Run: headless pygame with SDL's dummy video driver; simulated clock (each Clock.tick advances the game by its frame time, no real sleeping); random seed 0; keys injected as events and as key.get_pressed() state; no mouse input.
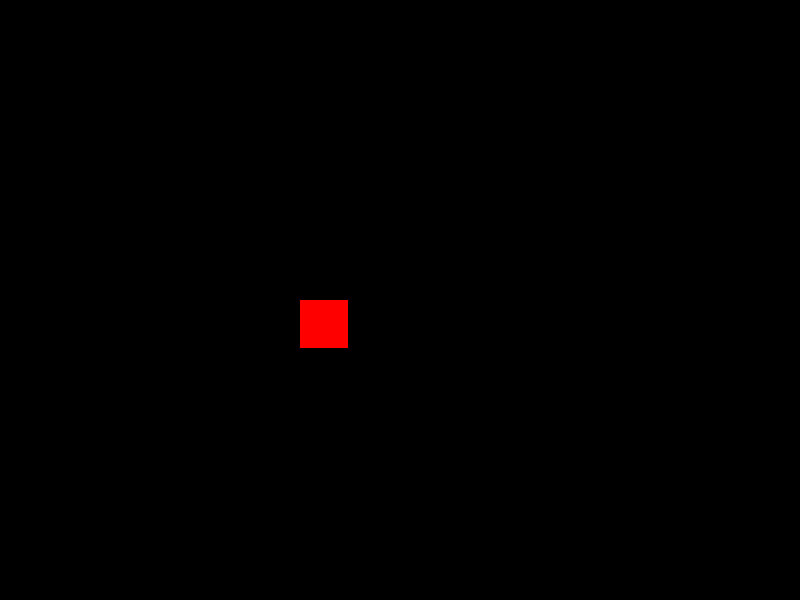
Frame 1 of 4 · flips 1–60 · no input
Frame 2 of 4 · flips 61–180 · tapped SPACE, RETURN · held RIGHT (→), D · screen unchanged from frame 1, image omitted
Frame 3 of 4 · flips 181–300 · held DOWN (↓), S · screen unchanged from frame 2, image omitted
Frame 4 of 4 · flips 301–420 · held LEFT (←), A, UP (↑), W · screen unchanged from frame 3, image omitted

The pygame program that drew these frames:

import pygame

import random

from queue import Queue

BLACK = (0,0,0)
WHITE = (255,255,255)
RED = (255, 0, 0)

segment_width = 48
segment_height = 48
segment_margin = 2

segment_head_x = 12
segment_head_y = 12

x_change = 1 # segment_width + segment_margin
y_change = 0 # segment_height + segment_margin

score = 0

class Segment(pygame.sprite.Sprite):
    def __init__(self,x,y):
        super().__init__()
        
        # 設定寬與高
        self.image = pygame.Surface([segment_width, segment_height])
        self.image.fill(WHITE)

        # 左上角座標
        self.rect = self.image.get_rect()
        self.rect.x = x * (segment_width  + segment_margin)
        self.rect.y = y * (segment_height + segment_margin)
        
        self.x = x
        self.y = y
    
# 初始化pygame
pygame.init()

# 設定視窗大小
screen = pygame.display.set_mode([800, 600])

# 視窗標題
pygame.display.set_caption('貪食蛇')

# 所有角色的group物件
all_sprites_list = pygame.sprite.Group()

# 創造初始的貪食蛇
snake_segments = Queue()

for i in range(5):
    x = 3 + i
    y = 3
    segment = Segment(x, y)
    snake_segments.put(segment)
    all_sprites_list.add(segment)
    segment_head_x = x
    segment_head_y = y
    print(i, segment.x, segment.y)
apple_x = 6
apple_y = 6
Apple = Segment(apple_x,apple_y)
all_sprites_list.add(Apple)
Apple.image.fill(RED)

clock = pygame.time.Clock()
done = False
eat = False

while not done:

    for event in pygame.event.get():
        if event.type == pygame.QUIT:
            done = True

        # Set the speed based on the key pressed
        # We want the speed to be enough that we move a full
        # segment, plus the margin.
        if event.type == pygame.KEYDOWN:
            if event.key == pygame.K_LEFT:
                x_change = -1
                y_change = 0
            if event.key == pygame.K_RIGHT:
                x_change = 1
                y_change = 0
            if event.key == pygame.K_UP:
                x_change = 0
                y_change = -1
            if event.key == pygame.K_DOWN:
                x_change = 0
                y_change = 1

     
    # 創造最新的一個segment
    segment_head_x += x_change
    segment_head_y += y_change
    segment = Segment(segment_head_x, segment_head_y)

    # 將新的segment插入list中的第一位
    snake_segments.put(segment)
    all_sprites_list.add(segment)

    if segment_head_x == apple_x and segment_head_y == apple_y:
        score = score + 1
        pygame.display.set_caption("貪吃蛇|分數"+ str(score))
        eat = True
        
    if eat:
        apple_x = random.randrange(16)
        apple_y = random.randrange(12)
        all_sprites_list.remove(Apple)
        Apple = Segment(apple_x,apple_y)
        Apple.image.fill(RED)
        all_sprites_list.add(Apple)
        eat = False
    else:
        # 移除尾巴
        old_segment = snake_segments.get()
        all_sprites_list.remove(old_segment)
    # -- 畫出所有東西
    # Clear screen
    screen.fill(BLACK)
    
    all_sprites_list.draw(screen)
    
    # Flip screen
    pygame.display.flip()

    # Pause
    clock.tick(5)

pygame.quit()
